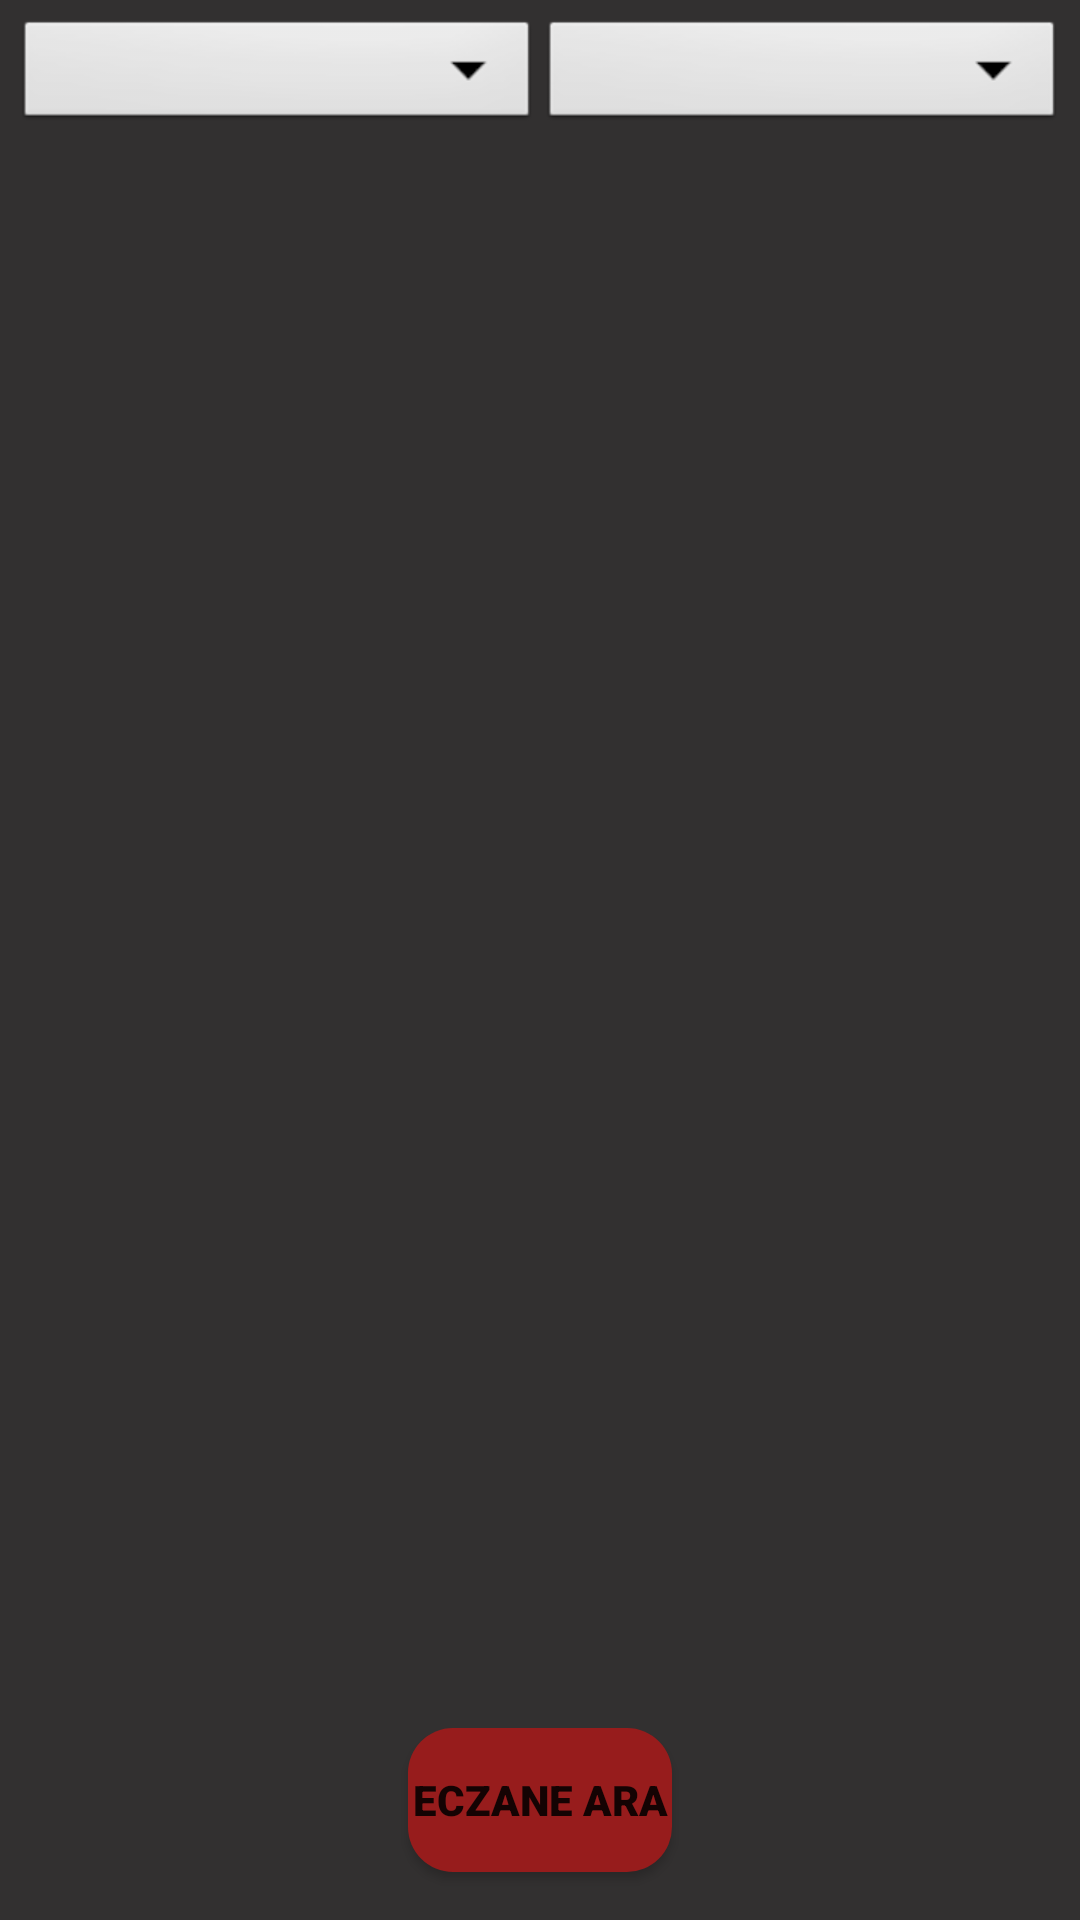

Produce the Android XML layout that renders to this screen, including the resource entries it uses.
<!-- AndroidManifest.xml: application theme Theme.MyPharmacyOnDuty -->
<!-- res/layout/fragment_pharmacy.xml -->
<?xml version="1.0" encoding="utf-8"?>
<layout  xmlns:android="http://schemas.android.com/apk/res/android"
    xmlns:app="http://schemas.android.com/apk/res-auto"
    xmlns:tools="http://schemas.android.com/tools">

    <androidx.constraintlayout.widget.ConstraintLayout
        android:layout_width="match_parent"
        android:layout_height="match_parent"
        android:background="@color/home_back"
        tools:context=".fragments.PharmacyFragment">


        <LinearLayout
            android:id="@+id/infoView"
            android:layout_width="match_parent"
            android:layout_height="wrap_content"
            android:orientation="horizontal"
            android:padding="@dimen/p5"
            app:layout_constraintTop_toTopOf="parent">

            <Spinner
                android:id="@+id/spinner1"
                android:layout_width="0dp"
                android:layout_height="40dp"
                android:layout_weight="1"
                android:background="@android:drawable/btn_dropdown"
                android:textColor="@color/white"
                android:textColorHint="@color/white" />

            <Spinner
                android:id="@+id/spinner2"
                android:layout_width="0dp"
                android:layout_height="40dp"
                android:layout_weight="1"
                android:background="@android:drawable/btn_dropdown"
                android:textColor="@color/white"
                android:textColorHint="@color/white" />
        </LinearLayout>

        <androidx.recyclerview.widget.RecyclerView
            android:id="@+id/rvEczane"
            android:layout_width="match_parent"
            android:layout_height="0dp"
            android:layout_marginTop="25dp"
            android:layout_marginBottom="10dp"
            android:layoutAnimation="@anim/layout_animation"
            app:layout_constraintBottom_toTopOf="@+id/searchButton"
            app:layout_constraintTop_toBottomOf="@id/infoView" />

        <Button
            android:id="@+id/searchButton"
            android:layout_width="wrap_content"
            android:layout_height="wrap_content"
            android:layout_marginBottom="@dimen/mt16"
            android:background="@drawable/rounded_edittext"
            android:fontFamily="sans-serif-black"
            android:text="@string/find_pharmacy"
            app:backgroundTint="@color/button_bg_red_tint"
            app:layout_constraintBottom_toBottomOf="parent"
            app:layout_constraintEnd_toEndOf="parent"
            app:layout_constraintStart_toStartOf="parent" />

        <ProgressBar
            android:id="@+id/isLoadingProgress"
            style="?android:attr/progressBarStyle"
            android:layout_width="wrap_content"
            android:translationZ="1dp"
            android:layout_height="wrap_content"
            tools:visibility="visible"
            android:visibility="gone"
            app:layout_constraintTop_toTopOf="parent"
            app:layout_constraintBottom_toBottomOf="parent"
            app:layout_constraintEnd_toEndOf="parent"
            app:layout_constraintStart_toStartOf="parent"/>


    </androidx.constraintlayout.widget.ConstraintLayout>
</layout>
<!-- resources referenced by this layout -->
<resources>
  <color name="button_bg_red_tint">#971C1C</color>
  <color name="home_back">#323030</color>
  <color name="white">#FFFFFFFF</color>
  <dimen name="mt16">16dp</dimen>
  <dimen name="p5">5dp</dimen>
  <!-- drawable rounded_edittext (drawable) -->
  <?xml version="1.0" encoding="utf-8"?>
  <shape xmlns:android="http://schemas.android.com/apk/res/android"
      android:shape="rectangle"
      android:padding="10dp">
  
      <solid android:color="#000000" />
      <corners
          android:bottomRightRadius="15dp"
          android:bottomLeftRadius="15dp"
          android:topLeftRadius="15dp"
          android:topRightRadius="15dp" />
  </shape>
  <string name="find_pharmacy">Eczane Ara</string>
  <style name="Theme.MyPharmacyOnDuty" parent="Theme.MaterialComponents.DayNight.NoActionBar">
          
          <item name="colorPrimary">@color/purple_500</item>
          <item name="colorPrimaryVariant">#4F4D53</item>
          <item name="colorOnPrimary">@color/white</item>
          
          <item name="colorSecondary">@color/teal_200</item>
          <item name="colorSecondaryVariant">@color/teal_700</item>
          <item name="colorOnSecondary">@color/black</item>
          
          <item name="android:statusBarColor" tools:targetApi="l">?attr/colorPrimaryVariant</item>
          
      </style>
  <color name="purple_500">#FF6200EE</color>
  <color name="teal_200">#FF03DAC5</color>
  <color name="teal_700">#FF018786</color>
  <color name="black">#FF000000</color>
</resources>
